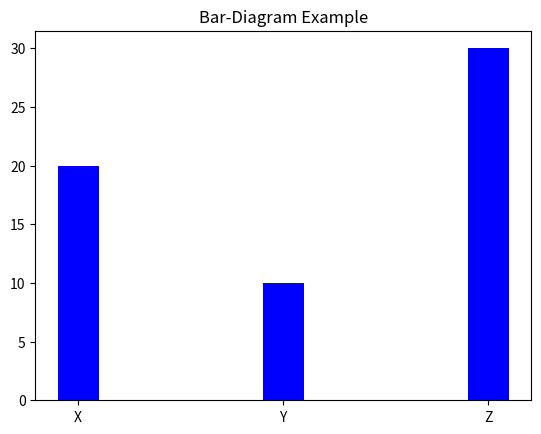

Recreate this plot in Python.
import matplotlib.pyplot as plt
import numpy as np 

plt.title("Bar-Diagram Example")
x = np.array(["X","Y", "Z"])
y = np.array([20,10,30])
plt.bar(x,y, color = "blue", width=0.2)
# plt.barh(x,y, color = "red")
plt.show()
